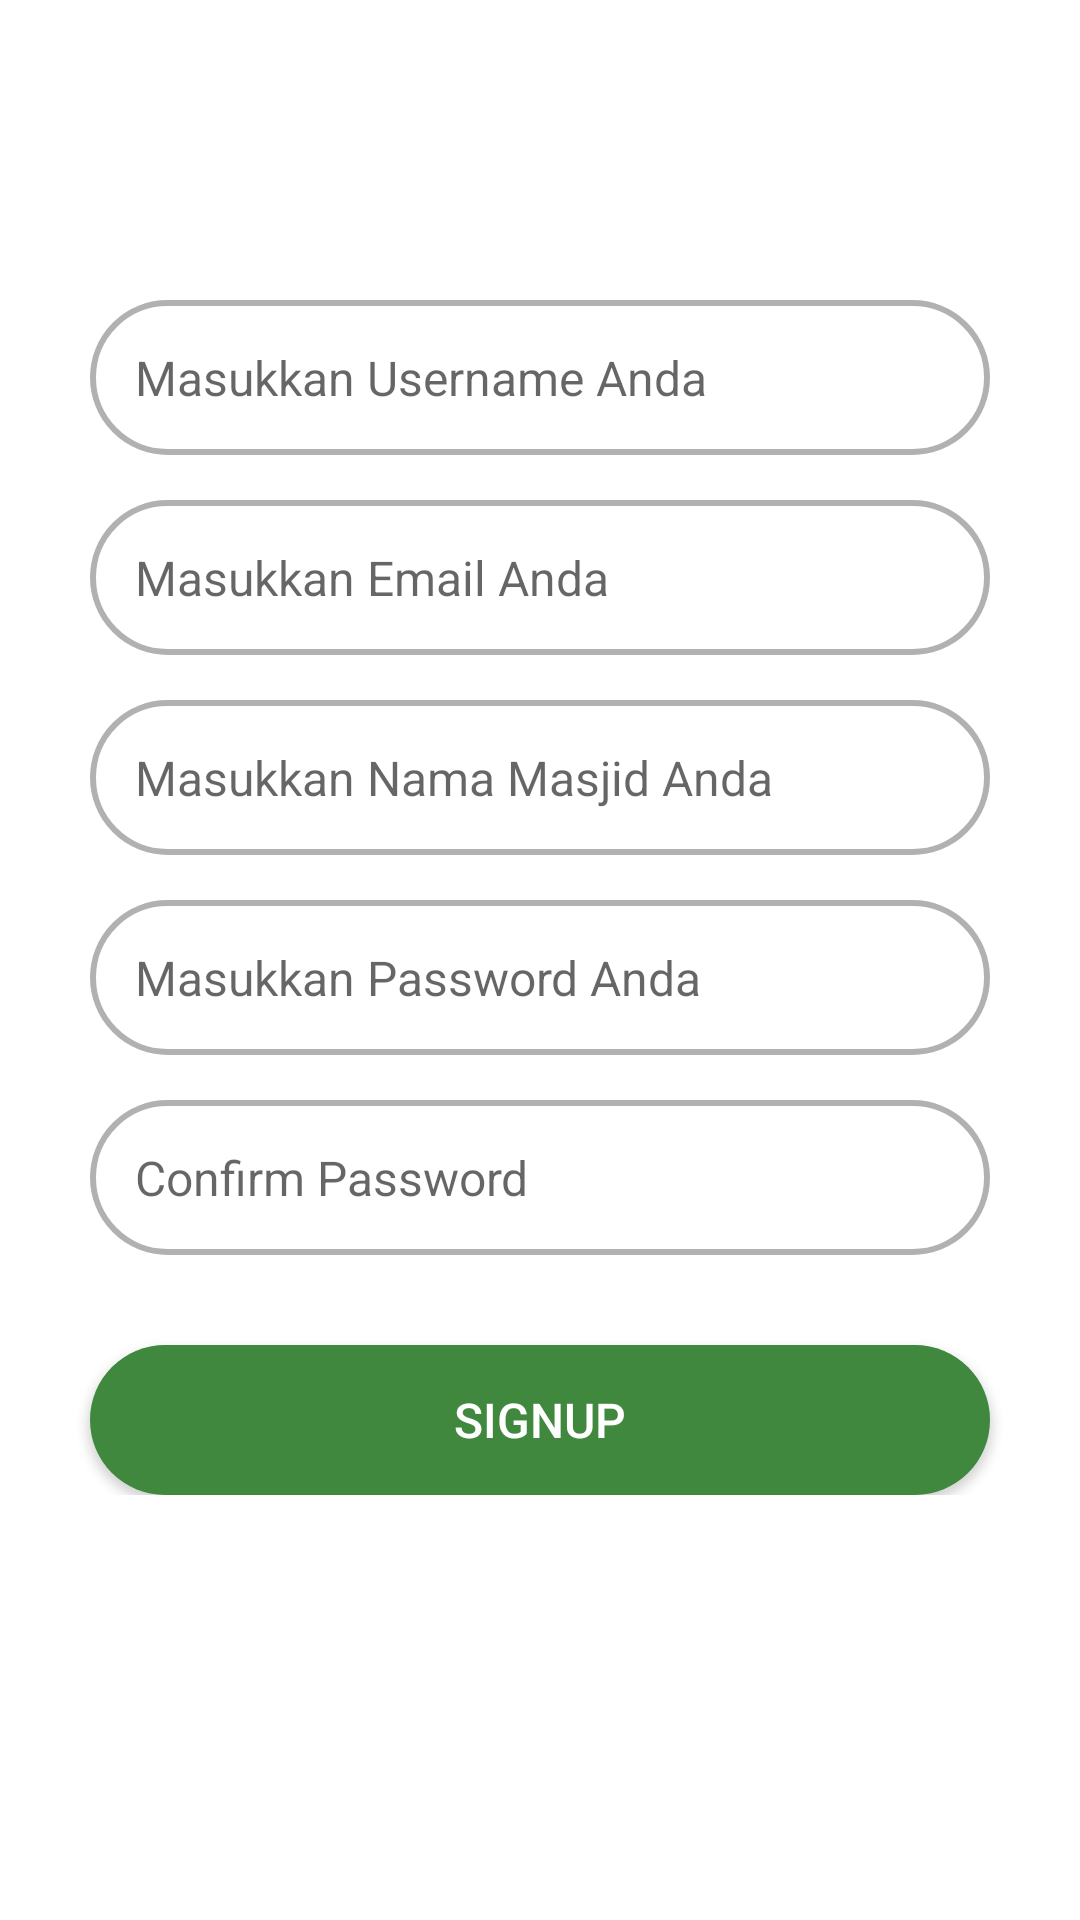

Reconstruct the res/layout file that produces this screen, plus the resources it refers to.
<!-- AndroidManifest.xml: application theme Theme.UASproject -->
<!-- res/layout/fragment_signup_tab.xml -->
<?xml version="1.0" encoding="utf-8"?>
<LinearLayout
    xmlns:android="http://schemas.android.com/apk/res/android"
    xmlns:tools="http://schemas.android.com/tools"
    xmlns:app="http://schemas.android.com/apk/res-auto"
    android:layout_width="match_parent"
    android:layout_height="match_parent"
    android:orientation="vertical"
    tools:context=".SignupTabFragment">

    <LinearLayout
        android:layout_width="match_parent"
        android:layout_height="wrap_content"
        android:orientation="vertical">

        <LinearLayout
            android:layout_width="match_parent"
            android:layout_height="wrap_content"
            android:orientation="vertical"
            android:layout_marginTop="20dp"
            android:padding="20dp">

            <EditText
                android:inputType="textPersonName"
                android:layout_width="300dp"
                android:layout_height="wrap_content"
                android:layout_gravity="center"
                android:id="@+id/signup_username_id"
                android:layout_marginTop="60dp"
                android:padding="15dp"
                android:textSize="16sp"
                android:hint="Masukkan Username Anda"
                android:background="@drawable/edittext_bkg"/>




            <EditText
                android:layout_width="300dp"
                android:layout_height="wrap_content"
                android:layout_gravity="center"
                android:id="@+id/signup_email_id"
                android:layout_marginTop="15dp"
                android:padding="15dp"
                android:textSize="16sp"
                android:hint="Masukkan Email Anda"
                android:background="@drawable/edittext_bkg"
                android:inputType="textEmailAddress"/>

            <EditText
                android:layout_width="300dp"
                android:layout_height="wrap_content"
                android:layout_gravity="center"
                android:id="@+id/signup_namaMasjid_id"
                android:layout_marginTop="15dp"
                android:padding="15dp"
                android:textSize="16sp"
                android:hint="Masukkan Nama Masjid Anda"
                android:background="@drawable/edittext_bkg"
                android:inputType="text"/>

            <EditText
                android:layout_width="300dp"
                android:layout_height="wrap_content"
                android:layout_gravity="center"
                android:id="@+id/signup_password_id"
                android:layout_marginTop="15dp"
                android:padding="15dp"
                android:textSize="16sp"
                android:hint="Masukkan Password Anda"
                android:inputType="textPassword"
                android:background="@drawable/edittext_bkg" />

            <EditText
                android:layout_width="300dp"
                android:layout_height="wrap_content"
                android:layout_gravity="center"
                android:id="@+id/signup_confirm_id"
                android:layout_marginTop="15dp"
                android:padding="15dp"
                android:textSize="16sp"
                android:hint="Confirm Password"
                android:inputType="textPassword"
                android:background="@drawable/edittext_bkg"/>

            <Button
                android:layout_width="300dp"
                android:layout_height="50dp"
                android:layout_gravity="center"
                android:layout_marginTop="30dp"
                android:id="@+id/signup_button_id"
                android:textSize="16sp"
                android:background="@drawable/bg_bottom"
                android:text="Signup"
                app:cornerRadius = "30dp"
                android:textColor="@color/white"/>


        </LinearLayout>

    </LinearLayout>

</LinearLayout>
<!-- resources referenced by this layout -->
<resources>
  <color name="white">#FFFFFFFF</color>
  <!-- drawable bg_bottom (drawable) -->
  <?xml version="1.0" encoding="utf-8"?>
  <shape xmlns:android="http://schemas.android.com/apk/res/android">
      <solid android:color="@color/hijau_tua"/>
      <corners android:radius="40dp"/>
  </shape>
  <!-- drawable edittext_bkg (drawable) -->
  <?xml version="1.0" encoding="utf-8"?>
  <shape xmlns:android="http://schemas.android.com/apk/res/android"
      android:shape="rectangle">
  
      <solid android:color="@color/white"/>
      <corners android:radius="30dp"/>
      <stroke android:color="#B1B1B1"
              android:width="2dp"/>
  
  </shape>
  <style name="Theme.UASproject" parent="Theme.MaterialComponents.DayNight.NoActionBar">
          
          <item name="colorPrimary">@color/hijau_tua</item>
          <item name="colorPrimaryVariant">@color/hijau_tua</item>
          <item name="colorOnPrimary">@color/white</item>
          
          <item name="colorSecondary">@color/teal_200</item>
          <item name="colorSecondaryVariant">@color/teal_700</item>
          <item name="colorOnSecondary">@color/black</item>
          
          <item name="android:statusBarColor">?attr/colorPrimaryVariant</item>
          
          <item name="textInputStyle">@style/MyTextInputLayout</item>
      </style>
  <color name="hijau_tua">#3F883E</color>
  <color name="teal_200">#FF03DAC5</color>
  <color name="teal_700">#FF018786</color>
  <color name="black">#FF000000</color>
  <style name="MyTextInputLayout" parent="Widget.MaterialComponents.TextInputLayout.FilledBox">
          <item name="android:background">@android:color/transparent</item>
      </style>
</resources>
